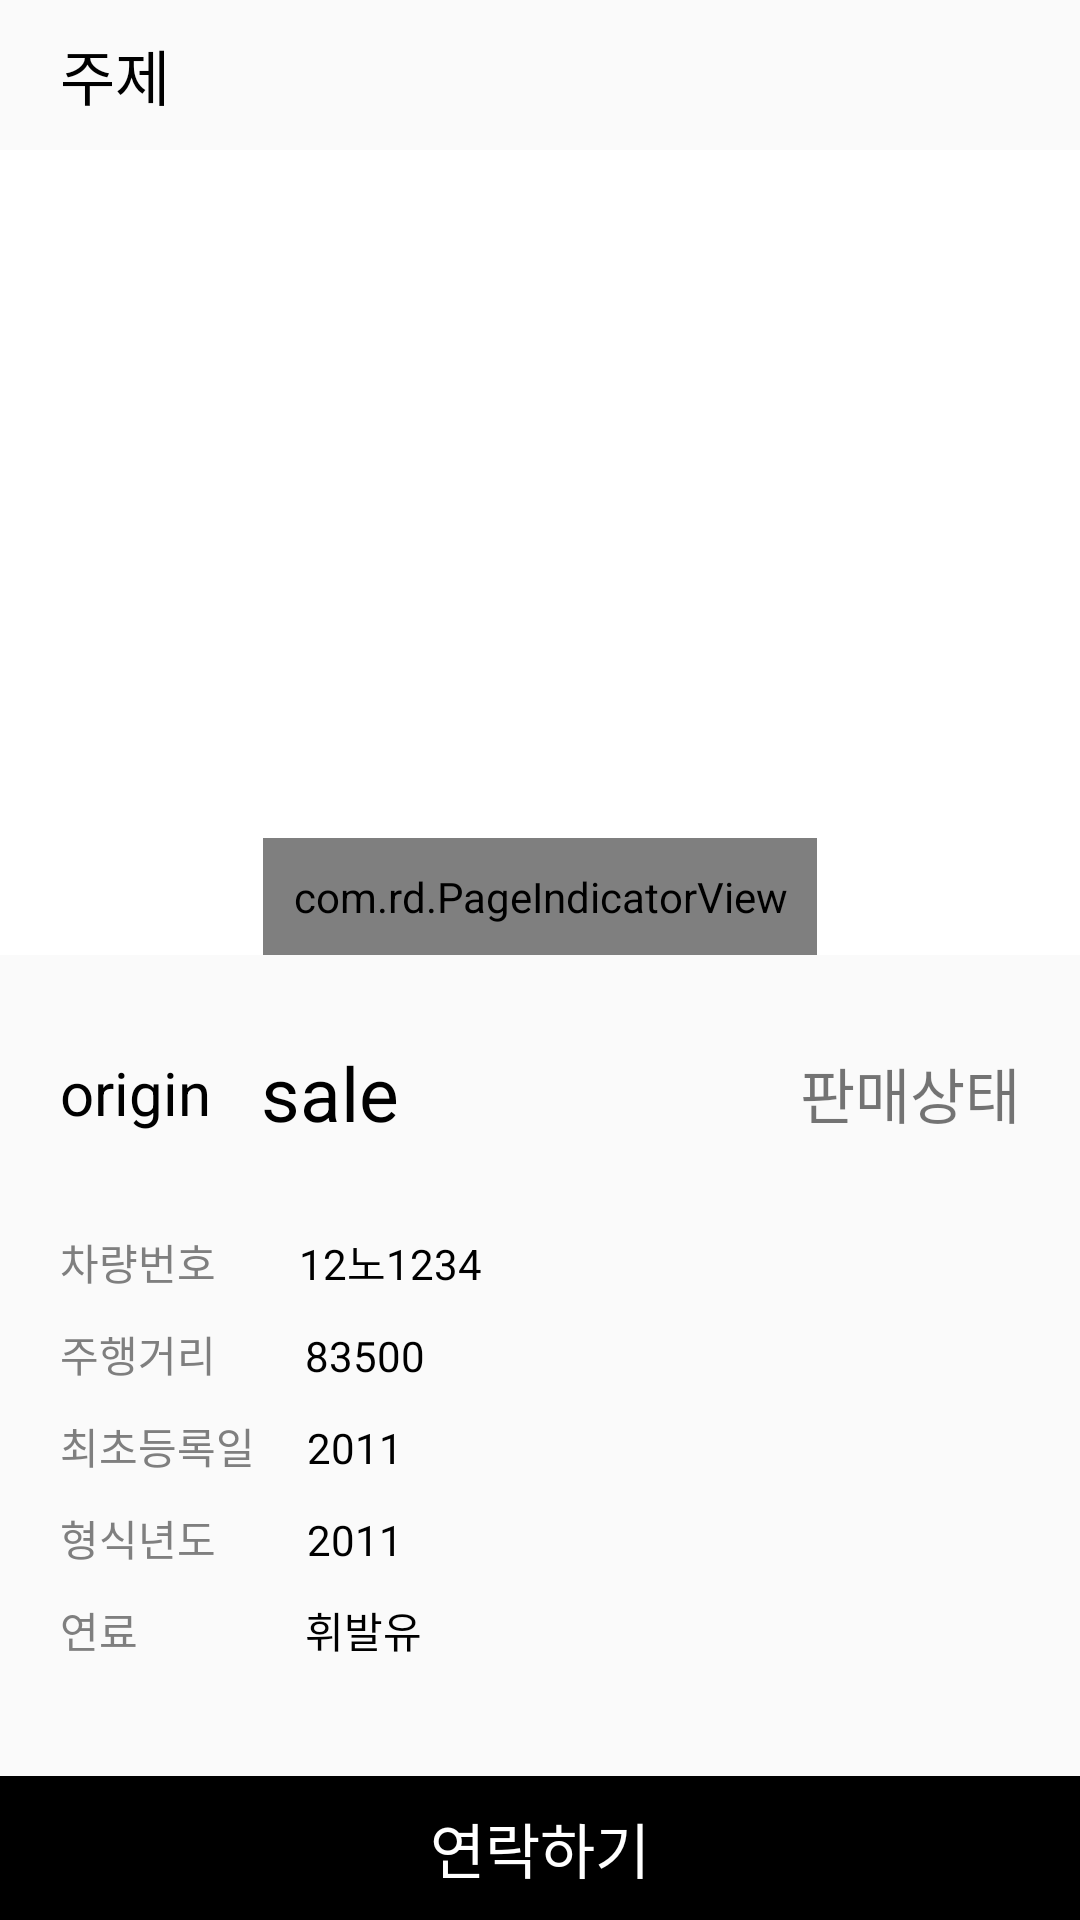

Android layout source for this screen:
<!-- AndroidManifest.xml: application theme AppTheme -->
<!-- res/layout/activity_detail_page.xml -->
<?xml version="1.0" encoding="utf-8"?>
<LinearLayout
    xmlns:android="http://schemas.android.com/apk/res/android"
    xmlns:tools="http://schemas.android.com/tools"
    android:layout_width="match_parent"
    android:layout_height="match_parent"
    android:orientation="vertical"
    tools:context="com.prndapplication.task.DetailPage.DetailPageActivity">

    <include layout="@layout/header_view"/>

    <RelativeLayout
        android:layout_width="match_parent"
        android:layout_height="250dp"
        android:background="@color/white_00"
        android:layout_weight="1"
        >

        <android.support.v4.view.ViewPager
            android:id="@+id/viewPager"
            android:layout_width="match_parent"
            android:layout_height="match_parent" />

        <com.rd.PageIndicatorView
            android:id="@+id/pageIndicatorView"
            android:layout_width="wrap_content"
            android:layout_height="wrap_content"
            android:layout_alignParentBottom="true"
            android:layout_centerHorizontal="true"
            android:padding="10dp" />

    </RelativeLayout>

    <LinearLayout
        android:layout_width="match_parent"
        android:layout_height="wrap_content"
        android:orientation="horizontal"
        android:layout_margin="20dp"
        android:layout_weight="1"
        >

        <TextView
            android:layout_width="wrap_content"
            android:layout_height="match_parent"
            android:text="origin"
            android:textSize="20dp"
            android:gravity="center|left"
            android:id="@+id/origin_price"
            android:layout_weight="0.5"
            android:textColor="@color/black"
            />

        <TextView
            android:layout_width="wrap_content"
            android:layout_height="match_parent"
            android:text="sale"
            android:textSize="25dp"
            android:gravity="center|left"
            android:id="@+id/sale_price"
            android:layout_weight="1"
            android:textColor="@color/black"
            />

        <TextView
            android:layout_width="wrap_content"
            android:layout_height="match_parent"
            android:text="판매상태"
            android:textSize="20dp"
            android:layout_gravity="right"
            android:id="@+id/sale_status"
            android:gravity="center_vertical|right"
            android:layout_weight="3"
            />

    </LinearLayout>

    <LinearLayout
        android:layout_width="match_parent"
        android:layout_height="wrap_content"
        android:orientation="vertical"
        android:layout_weight="1"
        >

        <LinearLayout
            android:layout_width="match_parent"
            android:layout_height="wrap_content"
            android:orientation="horizontal"
            android:layout_marginLeft="20dp"
            android:layout_marginBottom="10dp"
            >

            <TextView
                android:layout_width="60dp"
                android:layout_height="wrap_content"
                android:text="차량번호"
                android:layout_weight="1"
                android:textColor="@color/black_rank"
                />

            <TextView
                android:layout_width="wrap_content"
                android:layout_height="wrap_content"
                android:text="12노1234"
                android:layout_weight="10"
                android:id="@+id/car_num"
                android:textColor="@color/black"
                />

        </LinearLayout>

        <LinearLayout
            android:layout_width="match_parent"
            android:layout_height="wrap_content"
            android:orientation="horizontal"
            android:layout_marginLeft="20dp"
            android:layout_marginBottom="10dp"
            >

            <TextView
                android:layout_width="60dp"
                android:layout_height="wrap_content"
                android:text="주행거리"
                android:layout_weight="1"
                android:textColor="@color/black_rank"
                />

            <TextView
                android:layout_width="wrap_content"
                android:layout_height="wrap_content"
                android:text="83500"
                android:layout_weight="10"
                android:id="@+id/drive_distance"
                android:textColor="@color/black"
                />

        </LinearLayout>

        <LinearLayout
            android:layout_width="match_parent"
            android:layout_height="wrap_content"
            android:orientation="horizontal"
            android:layout_marginLeft="20dp"
            android:layout_marginBottom="10dp"
            >

            <TextView
                android:layout_width="60dp"
                android:layout_height="wrap_content"
                android:text="최초등록일"
                android:layout_weight="1"
                android:textColor="@color/black_rank"
                />

            <TextView
                android:layout_width="wrap_content"
                android:layout_height="wrap_content"
                android:text="2011"
                android:layout_weight="10"
                android:id="@+id/regist_year"
                android:textColor="@color/black"
                />

        </LinearLayout>

        <LinearLayout
            android:layout_width="match_parent"
            android:layout_height="wrap_content"
            android:orientation="horizontal"
            android:layout_marginLeft="20dp"
            android:layout_marginBottom="10dp"
            >

            <TextView
                android:layout_width="60dp"
                android:layout_height="wrap_content"
                android:text="형식년도"
                android:layout_weight="1"
                android:textColor="@color/black_rank"
                />

            <TextView
                android:layout_width="wrap_content"
                android:layout_height="wrap_content"
                android:text="2011"
                android:layout_weight="10"
                android:textColor="@color/black"
                android:id="@+id/car_year"
                />

        </LinearLayout>

        <LinearLayout
            android:layout_width="match_parent"
            android:layout_height="wrap_content"
            android:orientation="horizontal"
            android:layout_marginLeft="20dp"
            android:layout_marginBottom="20dp"
            >

            <TextView
                android:layout_width="60dp"
                android:layout_height="wrap_content"
                android:text="연료"
                android:layout_weight="1"
                android:textColor="@color/black_rank"
                />

            <TextView
                android:layout_width="wrap_content"
                android:layout_height="wrap_content"
                android:text="휘발유"
                android:id="@+id/gas_type"
                android:layout_weight="10"
                android:textColor="@color/black"
                />

        </LinearLayout>

    </LinearLayout>

    <TextView
        android:layout_width="match_parent"
        android:layout_height="wrap_content"
        android:text="연락하기"
        android:id="@+id/btn_call"
        android:gravity="center"
        android:textSize="20dp"
        android:layout_weight="1"
        android:textColor="@color/white_00"
        android:background="@color/black"
        />

</LinearLayout>
<!-- res/layout/header_view.xml (included above) -->
<?xml version="1.0" encoding="utf-8"?>
<LinearLayout
    xmlns:android="http://schemas.android.com/apk/res/android"
    android:layout_width="match_parent"
    android:layout_height="wrap_content"
    android:orientation="horizontal">

    <ImageView
        android:layout_width="wrap_content"
        android:layout_height="30dp"
        android:src="@drawable/ic_keyboard_backspace_black_24dp"
        android:layout_margin="10dp"
        android:layout_gravity="center_vertical"
        android:id="@+id/back_button"
        />

    <TextView
        android:layout_width="wrap_content"
        android:layout_height="wrap_content"
        android:id="@+id/title"
        android:text="주제"
        android:layout_gravity="center_vertical"
        android:textColor="@color/black"
        android:textSize="20dp"
        />

</LinearLayout>
<!-- resources referenced by this layout -->
<resources>
  <color name="black">#000000</color>
  <color name="black_rank">#7f7f7f</color>
  <color name="white_00">#FFFFFF</color>
  <style name="AppTheme" parent="Theme.AppCompat.Light.NoActionBar">
          
          <item name="colorPrimary">@color/colorPrimary</item>
          <item name="colorPrimaryDark">@color/cornflowerblue</item>
          <item name="colorAccent">@color/colorAccent</item>
      </style>
  <color name="colorPrimary">#3F51B5</color>
  <color name="cornflowerblue">#6495ED</color>
  <color name="colorAccent">#FF4081</color>
</resources>
